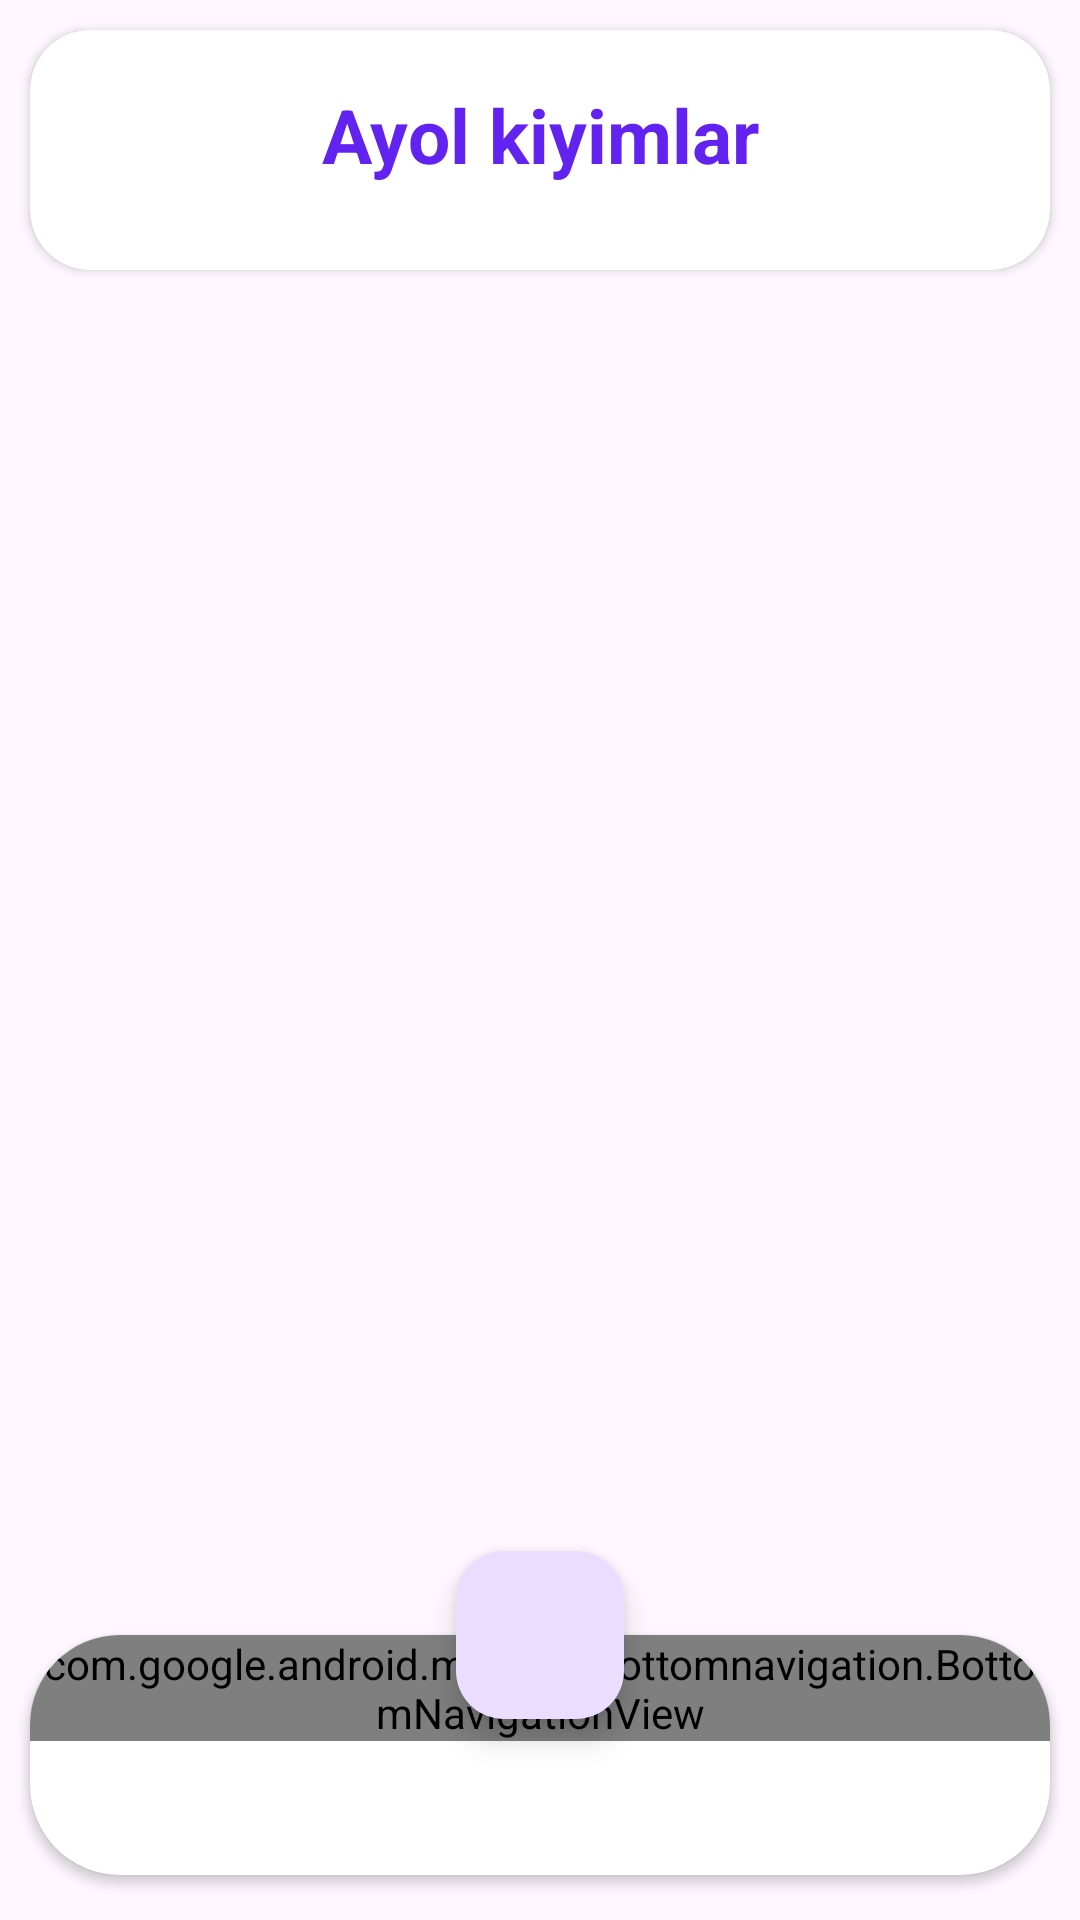

Produce the Android XML layout that renders to this screen, including the resource entries it uses.
<!-- AndroidManifest.xml: application theme Theme.ModaSari -->
<!-- res/layout/activity_ayol_moda.xml -->
<?xml version="1.0" encoding="utf-8"?>
<androidx.drawerlayout.widget.DrawerLayout xmlns:android="http://schemas.android.com/apk/res/android"
    xmlns:app="http://schemas.android.com/apk/res-auto"
    xmlns:tools="http://schemas.android.com/tools"
    android:id="@+id/drawer_ayol"
    android:layout_width="match_parent"
    android:layout_height="match_parent"
    >

    <androidx.coordinatorlayout.widget.CoordinatorLayout
        android:layout_width="match_parent"
        android:layout_height="match_parent">
        <androidx.cardview.widget.CardView
            android:layout_width="match_parent"
            android:layout_height="80dp"
            android:layout_gravity="top"
            android:layout_marginLeft="10dp"
            android:layout_marginRight="10dp"
            android:layout_marginTop="10dp"
            app:cardCornerRadius="20dp">
            <androidx.appcompat.widget.Toolbar
                android:layout_width="match_parent"
                android:layout_height="70dp">
                <TextView
                    android:layout_width="wrap_content"
                    android:layout_height="wrap_content"
                    android:text="Ayol kiyimlar"
                    android:layout_gravity="center"
                    android:textSize="25dp"
                    android:textStyle="bold"
                    android:textColor="#6222EF"/>
            </androidx.appcompat.widget.Toolbar>
        </androidx.cardview.widget.CardView>

    
    <com.google.android.material.floatingactionbutton.FloatingActionButton
        android:layout_width="wrap_content"
        android:layout_height="wrap_content"
        android:src="@drawable/heart"
        app:layout_anchor="@id/cardview"
        app:layout_anchorGravity="center|top"
        android:importantForAccessibility="no" />

    
    <androidx.cardview.widget.CardView
        android:id="@+id/cardview"
        android:layout_width="match_parent"
        android:layout_height="80dp"
        android:layout_gravity="bottom"
        android:layout_marginLeft="10dp"
        android:layout_marginRight="10dp"
        android:layout_marginBottom="15dp"
        app:cardCornerRadius="30dp">
        <com.google.android.material.bottomnavigation.BottomNavigationView
            android:layout_width="match_parent"
            android:layout_height="wrap_content"
            android:background="#6222EF"
            app:menu="@menu/menu" />
    </androidx.cardview.widget.CardView>


    

    <GridView
        android:id="@+id/gridview_list"
        android:layout_width="match_parent"
        android:layout_height="match_parent"
        android:layout_marginTop="95dp"
        android:layout_marginBottom="120dp"
        tools:ignore="MissingConstraints"
        android:numColumns="2">
    </GridView>


</androidx.coordinatorlayout.widget.CoordinatorLayout>
</androidx.drawerlayout.widget.DrawerLayout>
<!-- resources referenced by this layout -->
<resources>
  <style name="Theme.ModaSari" parent="Base.Theme.ModaSari" />
  <style name="Base.Theme.ModaSari" parent="Theme.Material3.DayNight.NoActionBar">
          
          
      </style>
</resources>
